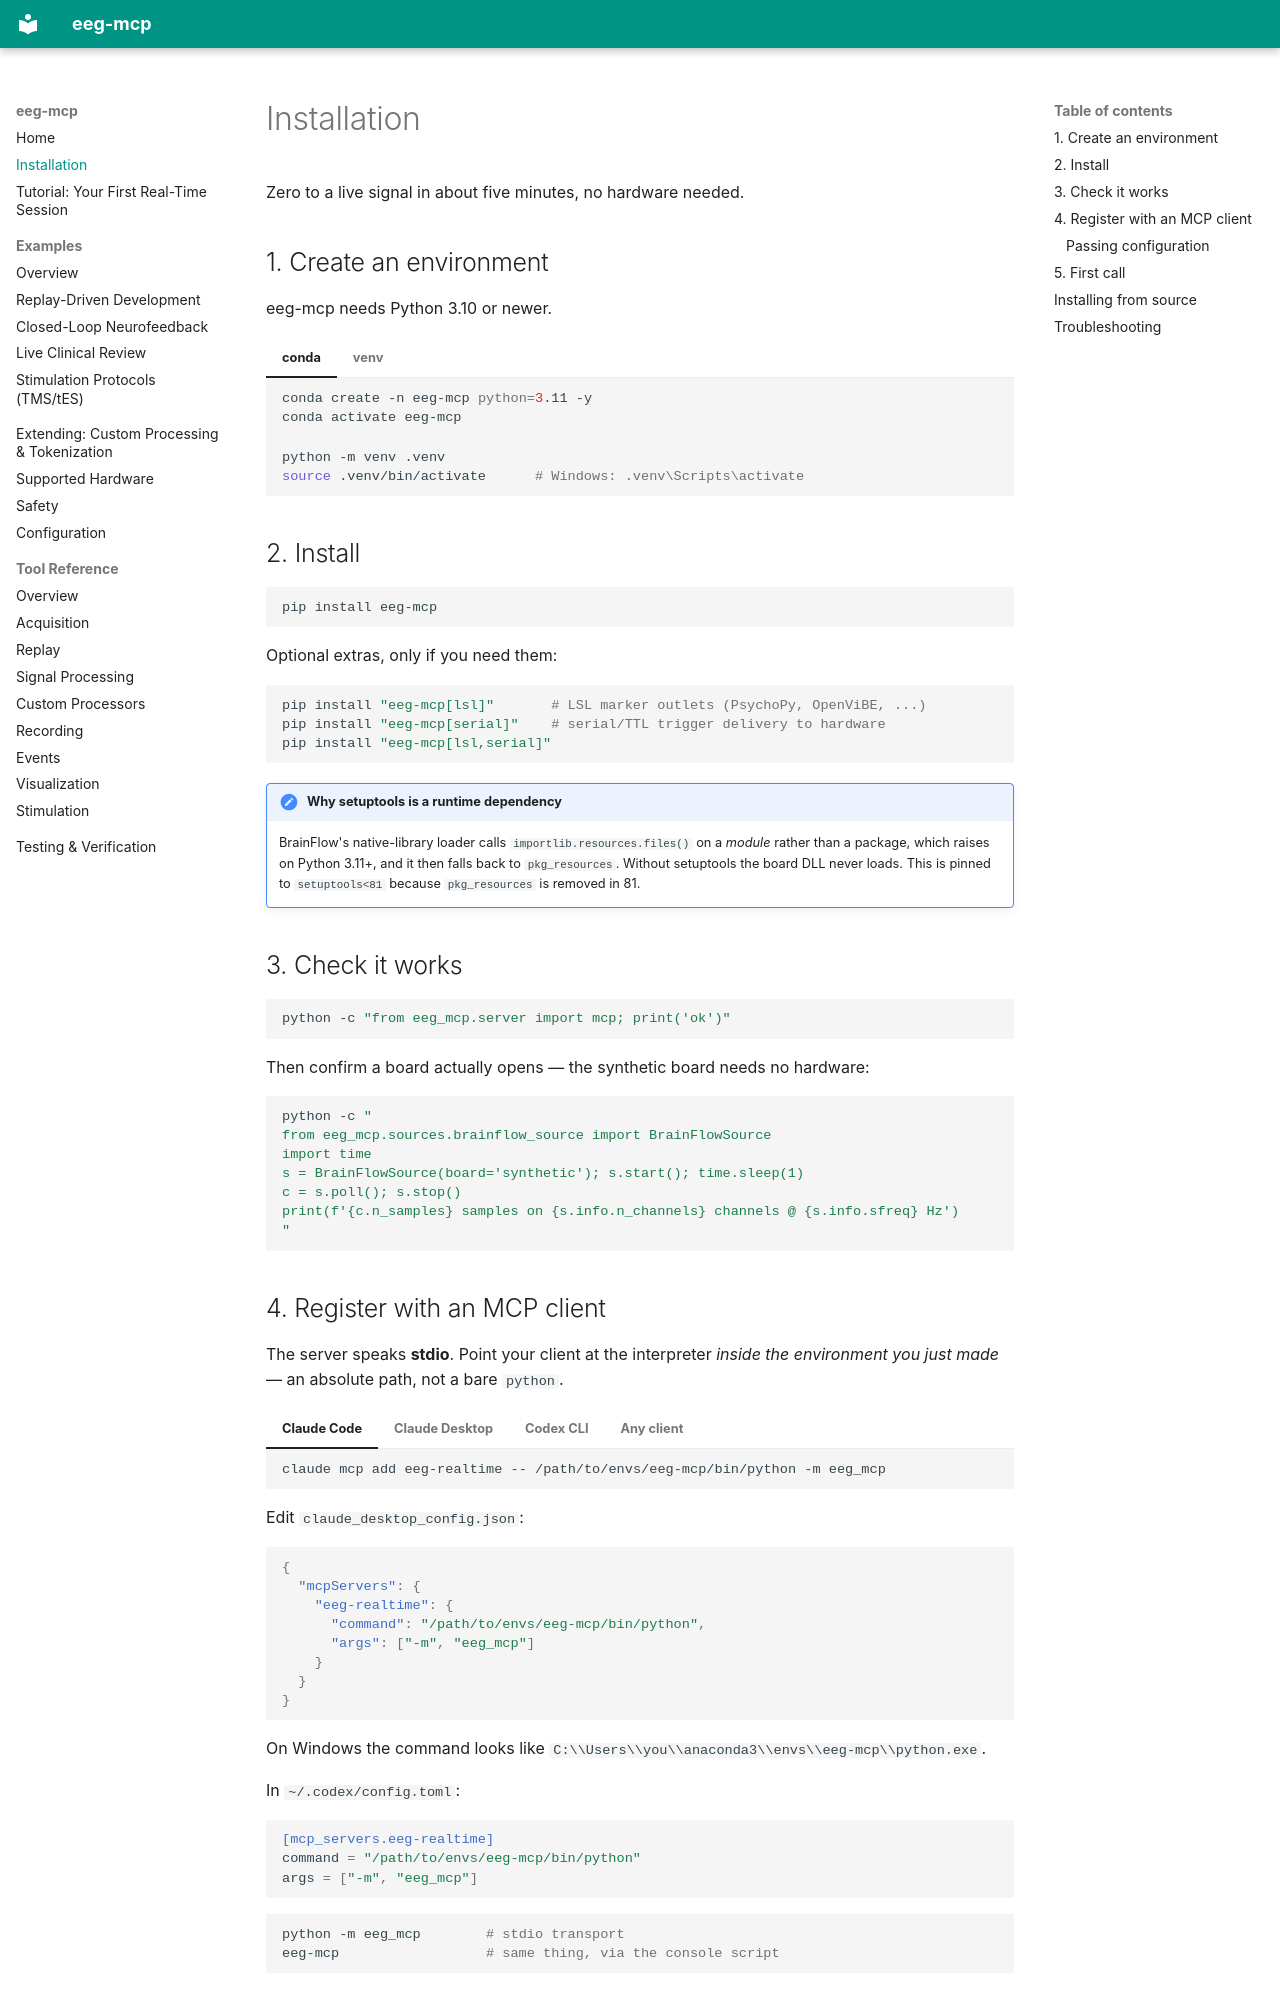

repository: AImplifier/eeg-mcp · page: installation/index.html · generator: mkdocs

# Installation

Zero to a live signal in about five minutes, no hardware needed.

## 1. Create an environment

eeg-mcp needs Python 3.10 or newer.

=== "conda"

    ```bash
    conda create -n eeg-mcp python=3.11 -y
    conda activate eeg-mcp
    ```

=== "venv"

    ```bash
    python -m venv .venv
    source .venv/bin/activate      # Windows: .venv\Scripts\activate
    ```

## 2. Install

```bash
pip install eeg-mcp
```

Optional extras, only if you need them:

```bash
pip install "eeg-mcp[lsl]"       # LSL marker outlets (PsychoPy, OpenViBE, ...)
pip install "eeg-mcp[serial]"    # serial/TTL trigger delivery to hardware
pip install "eeg-mcp[lsl,serial]"
```

!!! note "Why setuptools is a runtime dependency"
    BrainFlow's native-library loader calls `importlib.resources.files()` on a
    *module* rather than a package, which raises on Python 3.11+, and it then
    falls back to `pkg_resources`. Without setuptools the board DLL never loads.
    This is pinned to `setuptools<81` because `pkg_resources` is removed in 81.

## 3. Check it works

```bash
python -c "from eeg_mcp.server import mcp; print('ok')"
```

Then confirm a board actually opens — the synthetic board needs no hardware:

```bash
python -c "
from eeg_mcp.sources.brainflow_source import BrainFlowSource
import time
s = BrainFlowSource(board='synthetic'); s.start(); time.sleep(1)
c = s.poll(); s.stop()
print(f'{c.n_samples} samples on {s.info.n_channels} channels @ {s.info.sfreq} Hz')
"
```

## 4. Register with an MCP client

The server speaks **stdio**. Point your client at the interpreter *inside the
environment you just made* — an absolute path, not a bare `python`.

=== "Claude Code"

    ```bash
    claude mcp add eeg-realtime -- /path/to/envs/eeg-mcp/bin/python -m eeg_mcp
    ```

=== "Claude Desktop"

    Edit `claude_desktop_config.json`:

    ```json
    {
      "mcpServers": {
        "eeg-realtime": {
          "command": "/path/to/envs/eeg-mcp/bin/python",
          "args": ["-m", "eeg_mcp"]
        }
      }
    }
    ```

    On Windows the command looks like
    `C:\\Users\\you\\anaconda3\\envs\\eeg-mcp\\python.exe`.

=== "Codex CLI"

    In `~/.codex/config.toml`:

    ```toml
    [mcp_servers.eeg-realtime]
    command = "/path/to/envs/eeg-mcp/bin/python"
    args = ["-m", "eeg_mcp"]
    ```

=== "Any client"

    ```bash
    python -m eeg_mcp        # stdio transport
    eeg-mcp                  # same thing, via the console script
    ```
